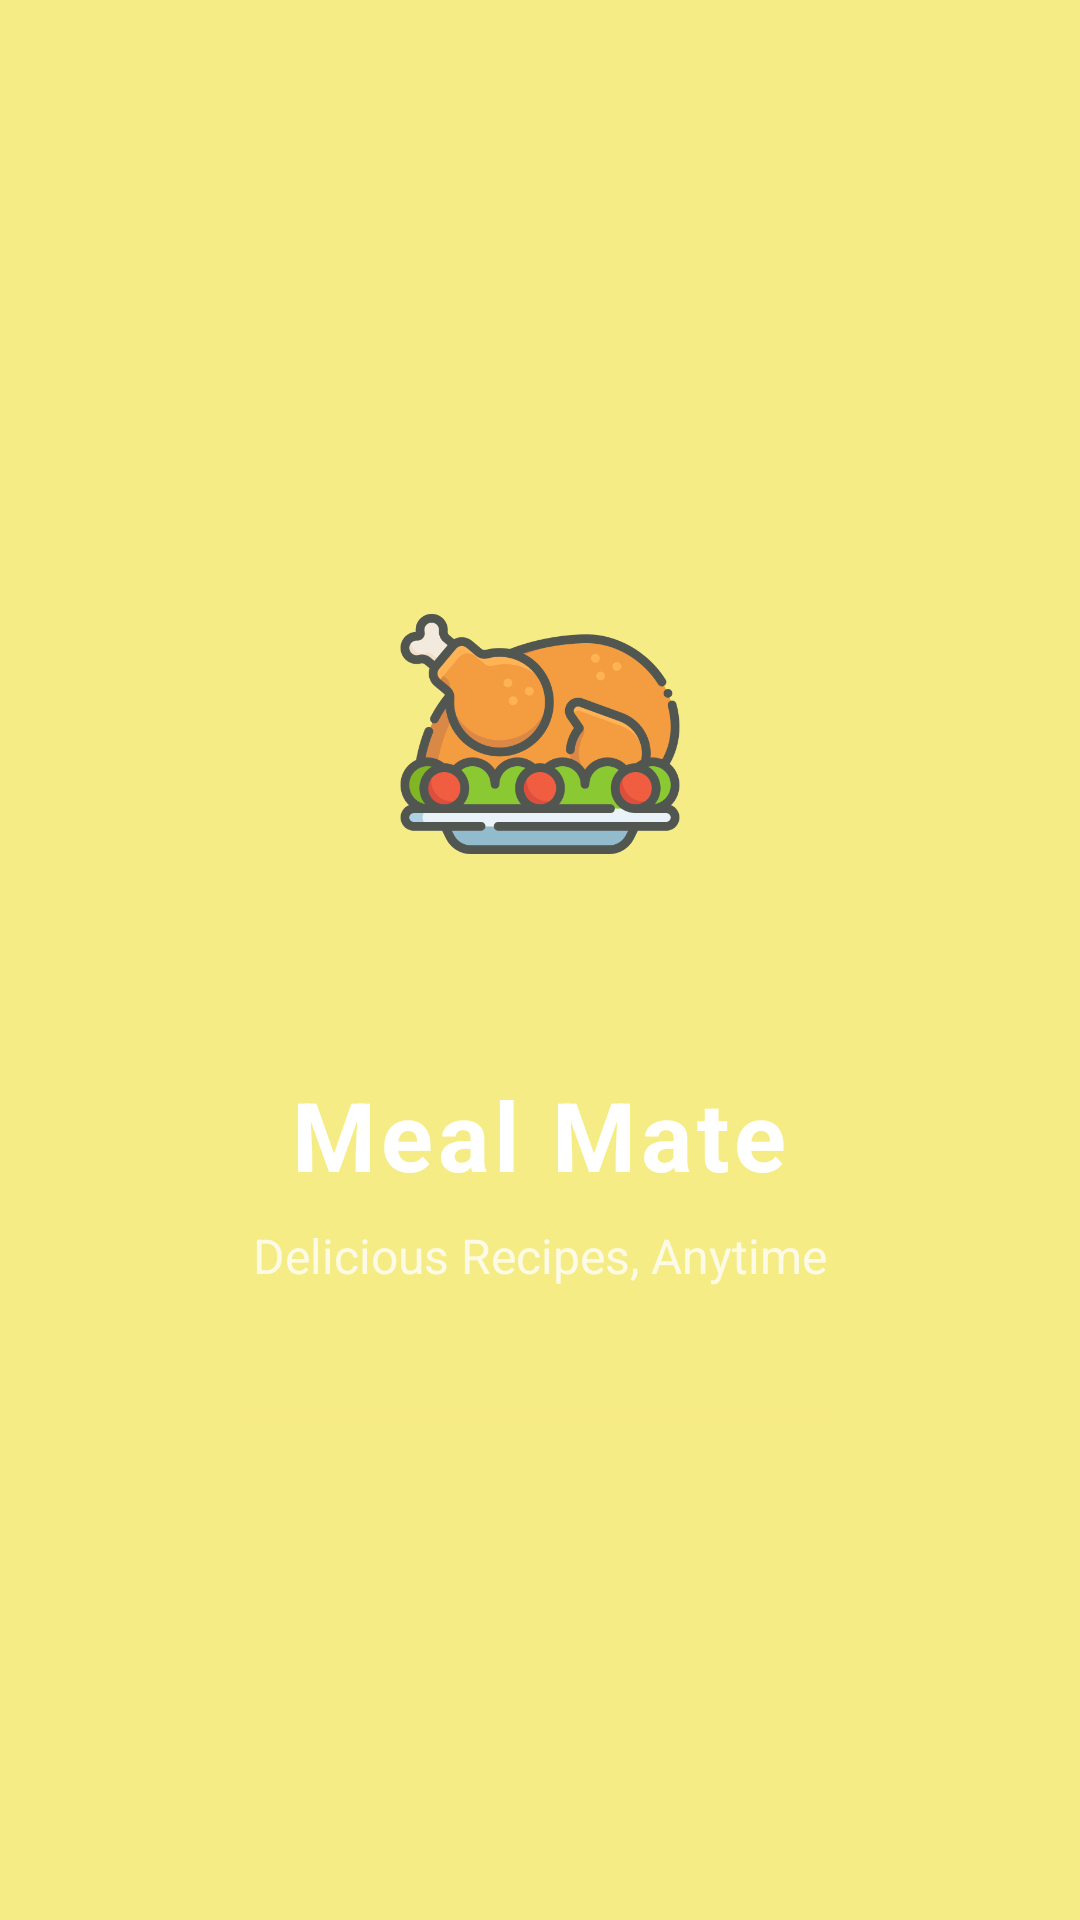

The Android layout XML behind this screen, and the referenced resources:
<!-- AndroidManifest.xml: application theme Theme.MealMate -->
<!-- res/layout/activity_launcher.xml -->
<?xml version="1.0" encoding="utf-8"?>
<LinearLayout xmlns:android="http://schemas.android.com/apk/res/android"
    android:orientation="vertical"
    android:gravity="center"
    android:layout_width="match_parent"
    android:layout_height="match_parent"
    android:background="@drawable/splash_color"
    android:padding="24dp">

    
    <LinearLayout
        android:layout_width="160dp"
        android:layout_height="160dp"
        android:orientation="vertical"
        android:gravity="center"
        android:background="@drawable/logo_card_bg"
        android:elevation="8dp"
        android:layout_marginBottom="32dp">

        <ImageView
            android:id="@+id/logoImage"
            android:layout_width="100dp"
            android:layout_height="100dp"
            android:src="@drawable/meal"
            android:contentDescription="@string/app_name"
            android:scaleType="centerInside" />
    </LinearLayout>

    
    <TextView
        android:id="@+id/appName"
        android:layout_width="wrap_content"
        android:layout_height="wrap_content"
        android:text="@string/app_name"
        android:textSize="32sp"
        android:textStyle="bold"
        android:letterSpacing="0.05"
        android:textColor="@android:color/white"
        android:layout_marginBottom="8dp" />

    
    <TextView
        android:id="@+id/tagline"
        android:layout_width="wrap_content"
        android:layout_height="wrap_content"
        android:text="Delicious Recipes, Anytime"
        android:textSize="16sp"
        android:textColor="@android:color/white"
        android:alpha="0.8"
        android:layout_marginBottom="40dp" />

    
    <ProgressBar
        android:id="@+id/progressBar"
        style="?android:attr/progressBarStyleHorizontal"
        android:layout_width="200dp"
        android:layout_height="6dp"
        android:indeterminate="true"
        android:progressDrawable="@drawable/progress_bar_style" />

</LinearLayout>
<!-- resources referenced by this layout -->
<resources>
  <!-- drawable meal: png bitmap (drawable, 36481 bytes) -->
  <!-- drawable progress_bar_style (drawable) -->
  <?xml version="1.0" encoding="utf-8"?>
  <layer-list xmlns:android="http://schemas.android.com/apk/res/android">
      <item android:id="@android:id/background">
          <shape android:shape="rectangle">
              <corners android:radius="3dp" />
              <solid android:color="#444" />
          </shape>
      </item>
      <item android:id="@android:id/progress">
          <clip>
              <shape android:shape="rectangle">
                  <corners android:radius="3dp" />
                  <solid android:color="#F6EC85" /> 
              </shape>
          </clip>
      </item>
  </layer-list>
  <!-- drawable splash_color (drawable) -->
  <?xml version="1.0" encoding="utf-8"?>
  <shape xmlns:android="http://schemas.android.com/apk/res/android"
      android:shape="rectangle">
      <solid android:color="#F6EC85" />
  </shape>
  <string name="app_name">Meal Mate</string>
  <style name="Theme.MealMate" parent="Theme.MaterialComponents.DayNight.NoActionBar">
          
          <item name="colorPrimary">@color/primaryColor</item>
          <item name="colorPrimaryVariant">@color/primaryColor</item> 
          <item name="colorSecondary">@color/primaryColor</item>
          <item name="android:textColor">@color/black</item>
          <item name="android:windowBackground">@color/white</item>
          <item name="android:navigationBarColor">@color/primaryColor</item>
          <item name="android:statusBarColor">@color/primaryColor</item>
      </style>
  <color name="primaryColor">#F6EC85</color>
  <color name="black">#000000</color>
  <color name="white">#FFFFFF</color>
</resources>
